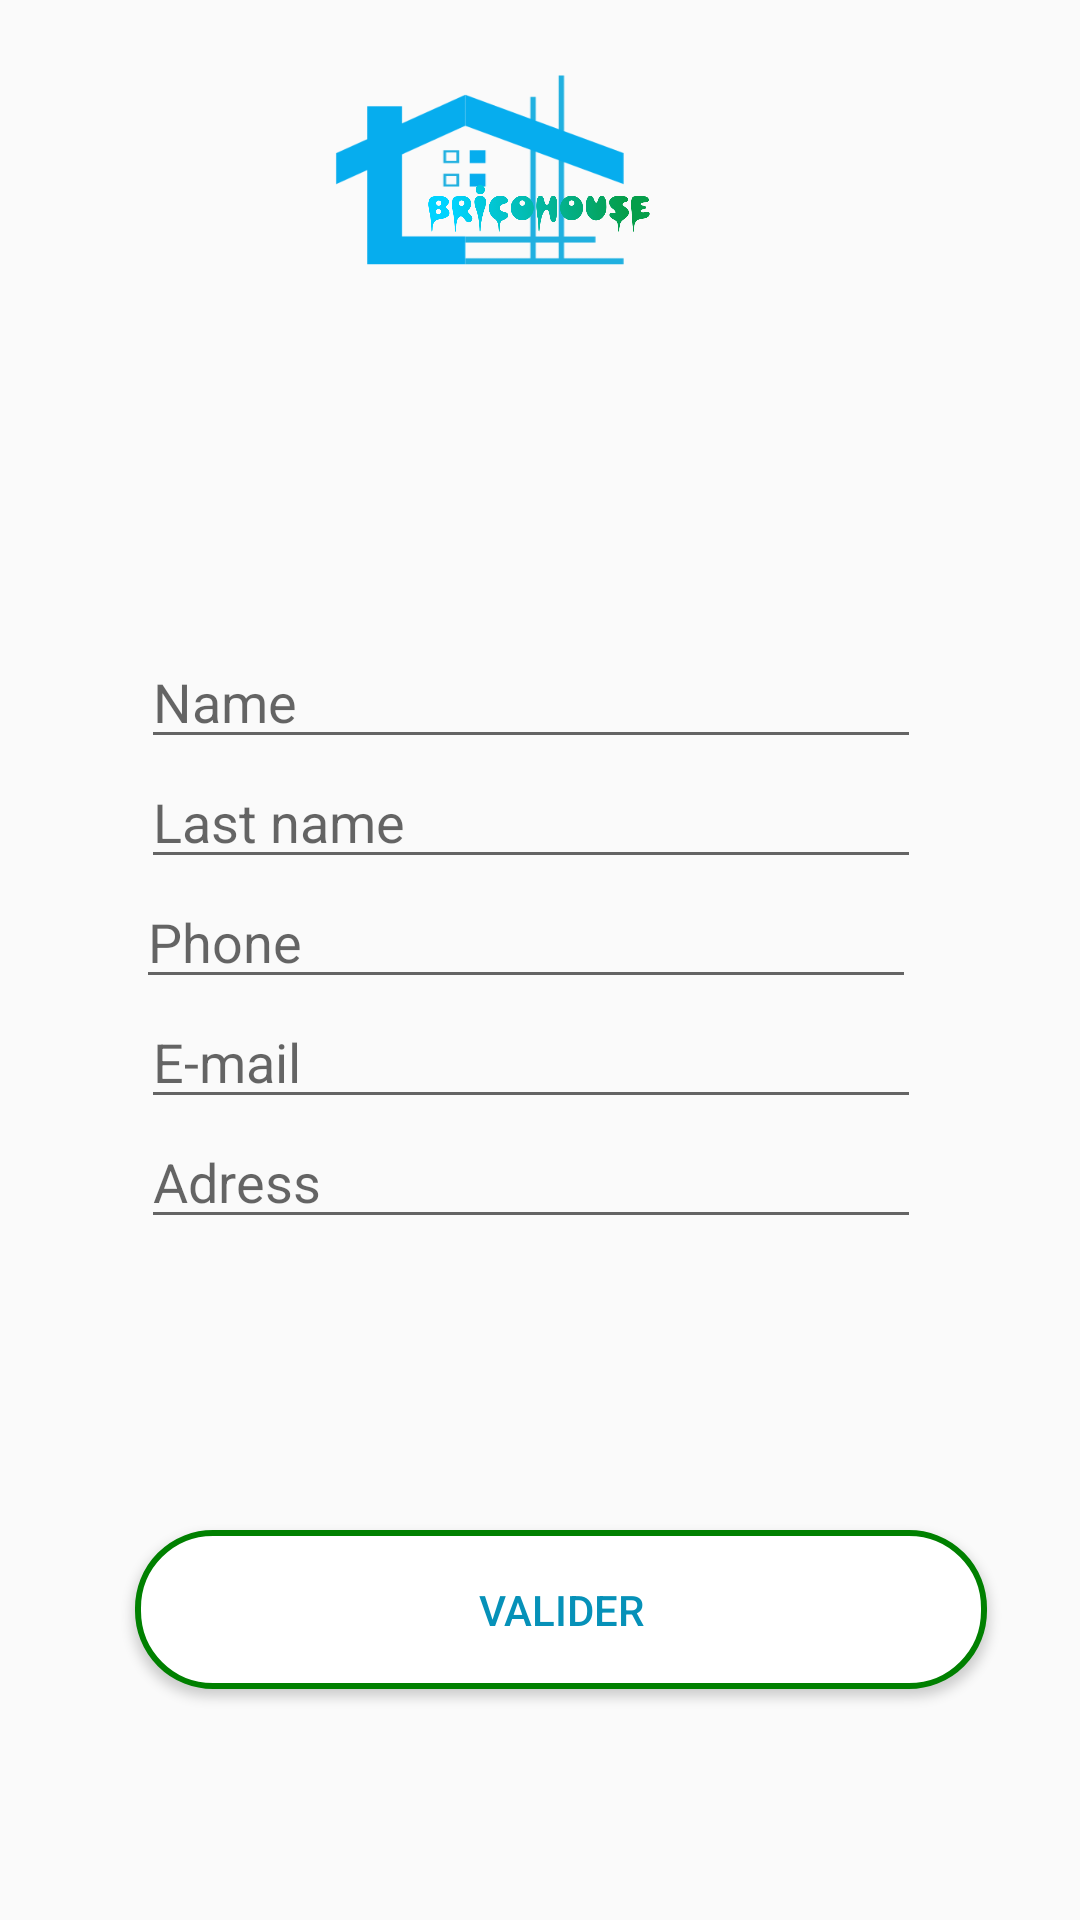

Android layout source for this screen:
<!-- AndroidManifest.xml: application theme AppTheme -->
<!-- res/layout/activity_incription_client.xml -->
<?xml version="1.0" encoding="utf-8"?>
<androidx.constraintlayout.widget.ConstraintLayout xmlns:android="http://schemas.android.com/apk/res/android"
    xmlns:app="http://schemas.android.com/apk/res-auto"
    xmlns:tools="http://schemas.android.com/tools"
    android:layout_width="match_parent"
    android:layout_height="match_parent"
    tools:context=".activity.Inscription_client">


    <ImageView
        android:id="@+id/imageView3"
        android:layout_width="299dp"
        android:layout_height="173dp"
        app:layout_constraintEnd_toEndOf="parent"
        app:layout_constraintStart_toStartOf="parent"
        app:layout_constraintTop_toTopOf="parent"
        app:srcCompat="@drawable/logo" />

    <EditText
        android:id="@+id/name"
        android:layout_width="260dp"
        android:layout_height="40dp"
        android:layout_marginTop="40dp"
        android:ems="10"
        android:hint="Name"
        android:inputType="textPersonName"
        app:layout_constraintEnd_toEndOf="parent"
        app:layout_constraintHorizontal_bias="0.47"
        app:layout_constraintStart_toStartOf="parent"
        app:layout_constraintTop_toBottomOf="@+id/imageView3" />

    <EditText
        android:id="@+id/last_name"
        android:layout_width="260dp"
        android:layout_height="40dp"
        android:ems="10"
        android:hint="Last name"
        android:inputType="textPersonName"
        app:layout_constraintEnd_toEndOf="parent"
        app:layout_constraintHorizontal_bias="0.47"
        app:layout_constraintStart_toStartOf="parent"
        app:layout_constraintTop_toBottomOf="@+id/name" />


    <EditText
        android:id="@+id/mail"
        android:layout_width="260dp"
        android:layout_height="40dp"
        android:ems="10"
        android:hint="E-mail"
        android:inputType="textEmailAddress"
        app:layout_constraintEnd_toEndOf="parent"
        app:layout_constraintHorizontal_bias="0.47"
        app:layout_constraintStart_toStartOf="parent"
        app:layout_constraintTop_toBottomOf="@+id/phone" />

    <EditText
        android:id="@+id/phone"
        android:layout_width="260dp"
        android:layout_height="40dp"
        android:layout_marginEnd="10dp"
        android:layout_marginRight="10dp"
        android:ems="10"
        android:hint="Phone"
        android:inputType="phone"
        app:layout_constraintEnd_toEndOf="parent"
        app:layout_constraintHorizontal_bias="0.503"
        app:layout_constraintStart_toStartOf="parent"
        app:layout_constraintTop_toBottomOf="@+id/last_name" />

    <EditText
        android:id="@+id/adress"
        android:layout_width="260dp"
        android:layout_height="40dp"
        android:ems="10"
        android:gravity="start|top"
        android:hint="Adress"
        android:inputType="textMultiLine"
        app:layout_constraintEnd_toEndOf="parent"
        app:layout_constraintHorizontal_bias="0.47"
        app:layout_constraintStart_toStartOf="parent"
        app:layout_constraintTop_toBottomOf="@+id/mail" />

    <Button
        android:id="@+id/valider"
        android:layout_width="284dp"
        android:layout_height="53dp"
        android:layout_marginTop="20dp"
        android:text="Valider"
        android:textColor="@color/colorPrimaryDark"
        android:background="@drawable/border"
        app:layout_constraintBottom_toBottomOf="parent"
        app:layout_constraintEnd_toEndOf="parent"
        app:layout_constraintHorizontal_bias="0.59"
        app:layout_constraintStart_toStartOf="parent"
        app:layout_constraintTop_toBottomOf="@+id/adress"
        android:onClick="save"
        />


</androidx.constraintlayout.widget.ConstraintLayout>
<!-- resources referenced by this layout -->
<resources>
  <color name="colorPrimaryDark">#0691b8</color>
  <!-- drawable border (drawable) -->
  <?xml version="1.0" encoding="utf-8"?>
  <shape xmlns:android="http://schemas.android.com/apk/res/android" android:shape="rectangle">
      <stroke
          android:width="2dp"
          android:color="#008000"/>
      <solid
          android:color="@color/colorPrimary"/>
      <corners android:radius="25dp"/>
  </shape>
  <!-- drawable logo: png bitmap (drawable, 216246 bytes) -->
  <style name="AppTheme" parent="Theme.AppCompat.Light.NoActionBar">
          
          <item name="colorPrimary">@color/colorPrimary</item>
          <item name="colorPrimaryDark">@color/colorBleu</item>
          <item name="colorAccent">@color/colorAccent</item>
      </style>
  <color name="colorPrimary">#FFFFFF</color>
  <color name="colorAccent">#D81B60</color>
</resources>
